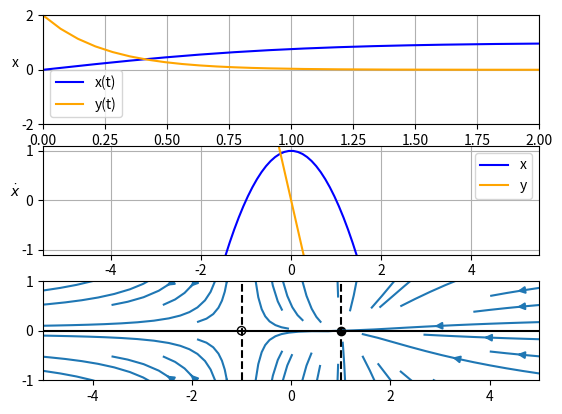

Here is the Python script that generated this plot:
import numpy as np
import matplotlib.pyplot as plt
import matplotlib.animation as animation
from scipy.integrate import odeint, solve_ivp
from scipy import optimize
from mpl_toolkits.mplot3d import Axes3D

r = 1
x0 = 0
y0 = 2
tt = np.linspace(0, 70, 1000)
xx = np.linspace(-5, 5, 100)

def dxdt(t, x, r):
    return r-x**2

def dydt(t, y, r):
    return -4*y

def dSdt(t, S, epsilon, a):
    x, y = S
    return [
        y + a*x**2 - x**3,
        epsilon
    ]

sol = solve_ivp(
    dxdt, t_span=[min(tt), max(tt)], 
    y0=[x0], t_eval=tt, args=(r,)
)

sol_y = solve_ivp(
    dydt, t_span=[min(tt), max(tt)], 
    y0=[y0], t_eval=tt, args=(r,)
)

fig, axs = plt.subplots(3)
# Plot solutions to ode's
sol_plot = axs[0].plot(sol.t, sol.y[0, :], color='b', label='x(t)')
axs[0].plot(sol_y.t, sol_y.y[0, :], color='orange', label='y(t)')
axs[0].set_xlabel('time')
axs[0].set_ylabel(r'x', rotation=0)
axs[0].set_xlim([0, 2])
axs[0].set_ylim([-2, 2])
axs[0].grid()
axs[0].legend()

# Plot phase space of derivatives
phase_space = axs[1].plot(xx, dxdt(sol.t,xx,r), color='b', label='x')
axs[1].plot(xx, dydt(sol_y.t,xx,r), color='orange', label='y')
scat = axs[1].scatter([], [], c='black')

axs[1].grid()
axs[1].set_xlabel('x')
axs[1].set_ylabel(r'$\dot{x}$', rotation=0)
axs[1].set_ylim([-1.1,1.1])
axs[1].legend()

# Streamlines of X - Y space 
w = 5
Y, X = np.mgrid[-w:w:1000j, -w:w:1000j]
U = dxdt(tt, X, r)
V = dydt(tt, Y, r)
stream = axs[2].streamplot(X, Y, U, V, density = 1)
axs[2].set_ylim([-1, 1])
axs[2].set_xlim([-1*w, w])
left_atractor_line = axs[2].axvline(-1*r, c='black', ls='--')
right_atractor_line = axs[2].axvline(r, c='black', ls='--')
axs[2].axhline(0, c='black')
left_atractor_scat = axs[2].scatter((-1 * r),0, facecolors='none', edgecolors='black')
right_atractor_scat = axs[2].scatter(r,0, c='black')
axs[2].set_aspect('equal', adjustable='box')

tot_frames = 40
def update(frame):

    delta = frame * (2.0 / (tot_frames))
    new_r = (r - delta)**3

    updated_sol = solve_ivp(
        dxdt, t_span=[min(tt), max(tt)], 
        y0=[x0], t_eval=tt, args=(new_r,)
    )

    sol_plot[0].set_xdata(updated_sol.t)
    sol_plot[0].set_ydata(updated_sol.y[0, :])

    phase_space[0].set_ydata(dxdt(updated_sol.t,xx,new_r))

    U = dxdt(tt, X, new_r)
    V = dydt(tt, Y, new_r)
    axs[2].collections = [] # clear lines streamplot
    axs[2].patches = [] # clear arrowheads streamplot
    axs[2].streamplot(X, Y, U, V, color='blue', arrowsize=2, density=1)
    axs[2].axhline(0, c='black')

    if 0 <= new_r:
        sqrt_r = np.sqrt(new_r)
        scat.set_offsets([[sqrt_r,0], [(-1 * sqrt_r),0]])

        left_atractor_line.set_linestyle('--')
        right_atractor_line.set_linestyle('--')
        left_atractor_line.set_xdata(-1*sqrt_r)
        right_atractor_line.set_xdata(sqrt_r)
        
        axs[2].scatter((-1 * sqrt_r),0, facecolors='none', edgecolors='black')
        axs[2].scatter(sqrt_r,0, c='black')

    else:
        scat.set_offsets([None,None])
        left_atractor_line.set_linestyle('none')
        right_atractor_line.set_linestyle('none')
    
    
    print(f'frame: {frame}, new_r: {new_r}')
    return (
        sol_plot, phase_space, scat, 
        left_atractor_line, right_atractor_line
    )

# TODO: use init_func for animation
ani = animation.FuncAnimation(fig=fig, func=update, frames=tot_frames, interval=50)
# ani.save('./animation.gif', writer='imagemagick', fps=60)
plt.show()